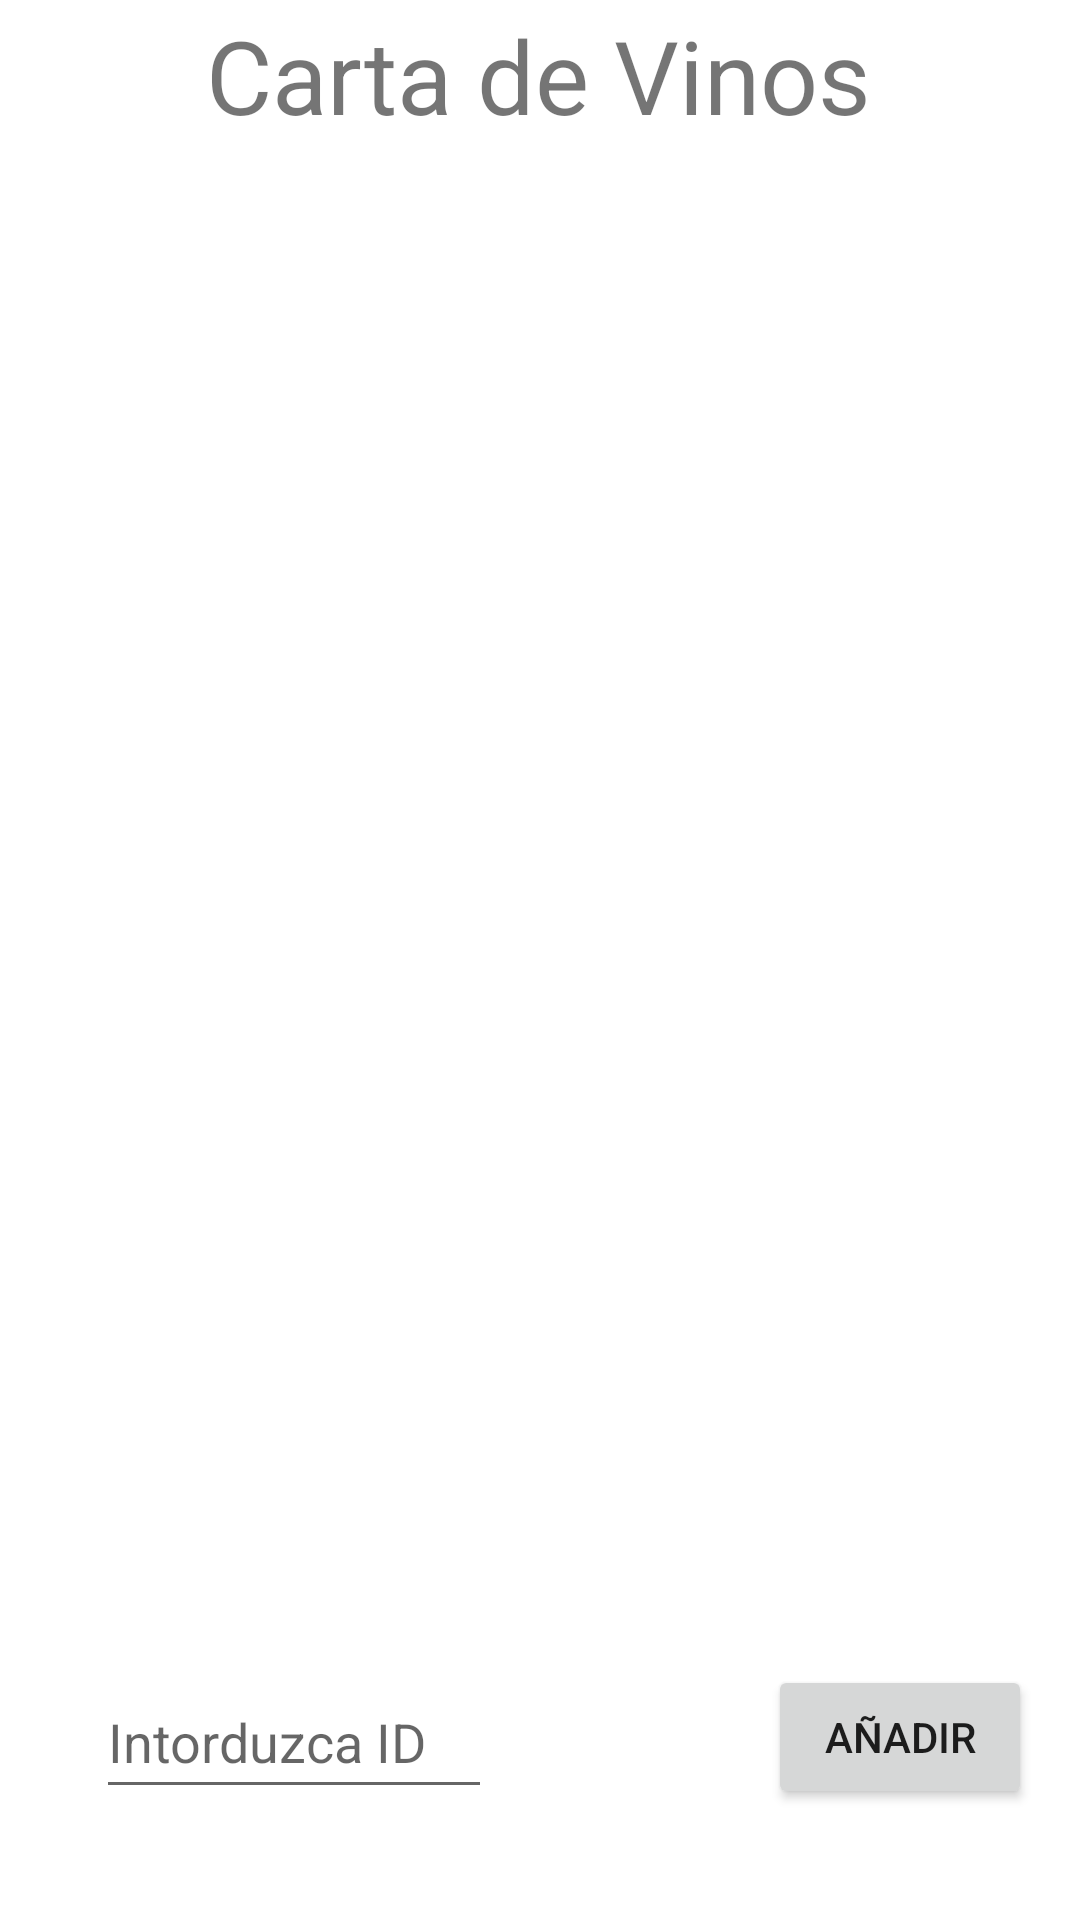

This screen was rendered from an Android layout file. Write that file and the resources it references.
<!-- AndroidManifest.xml: application theme Theme.ArchivosDeJamones -->
<!-- res/layout/activity_main.xml -->
<?xml version="1.0" encoding="utf-8"?>
<androidx.constraintlayout.widget.ConstraintLayout xmlns:android="http://schemas.android.com/apk/res/android"
    xmlns:app="http://schemas.android.com/apk/res-auto"
    xmlns:tools="http://schemas.android.com/tools"
    android:layout_width="match_parent"
    android:layout_height="match_parent"
    tools:context=".MainActivity">

    <ScrollView
        android:id="@+id/scrollView2"
        android:layout_width="0dp"
        android:layout_height="0dp"
        android:layout_marginStart="8dp"
        android:layout_marginTop="50dp"
        android:layout_marginEnd="8dp"
        android:layout_marginBottom="100dp"
        app:layout_constraintBottom_toBottomOf="parent"
        app:layout_constraintEnd_toEndOf="parent"
        app:layout_constraintStart_toStartOf="parent"
        app:layout_constraintTop_toTopOf="parent"
        tools:ignore="SpeakableTextPresentCheck">

        <TextView
            android:id="@+id/tvContent"
            android:layout_width="match_parent"
            android:layout_height="wrap_content"
            android:text="@string/tv_Vinos"
            android:textSize="24sp" />
    </ScrollView>

    <TextView
        android:id="@+id/tvCartaVinos"
        android:layout_width="wrap_content"
        android:layout_height="wrap_content"
        android:text="@string/tv_carta_vinos"
        android:textSize="34sp"
        app:layout_constraintBottom_toTopOf="@+id/scrollView2"
        app:layout_constraintEnd_toEndOf="parent"
        app:layout_constraintHorizontal_bias="0.497"
        app:layout_constraintStart_toStartOf="parent"
        app:layout_constraintTop_toTopOf="parent" />

    <EditText
        android:id="@+id/etId"
        android:layout_width="132dp"
        android:layout_height="48dp"
        android:layout_marginStart="32dp"
        android:layout_marginBottom="32dp"
        android:ems="10"
        android:hint="@string/et_id"
        android:importantForAutofill="no"
        android:inputType="number|textPersonName"
        app:layout_constraintBottom_toBottomOf="parent"
        app:layout_constraintEnd_toStartOf="@+id/btEditar"
        app:layout_constraintHorizontal_bias="0.5"
        app:layout_constraintStart_toStartOf="parent"
        app:layout_constraintTop_toBottomOf="@+id/scrollView2"
        app:layout_constraintVertical_bias="0.75"
        tools:ignore="TextContrastCheck,TextContrastCheck,TextContrastCheck" />

    <Button
        android:id="@+id/btEditar"
        android:layout_width="wrap_content"
        android:layout_height="wrap_content"
        android:layout_marginStart="92dp"
        android:text="@string/bt_añadir"
        app:layout_constraintBottom_toBottomOf="parent"
        app:layout_constraintStart_toEndOf="@+id/etId"
        app:layout_constraintTop_toTopOf="@+id/etId"
        app:layout_constraintVertical_bias="0.0"
        tools:ignore="DuplicateSpeakableTextCheck" />

</androidx.constraintlayout.widget.ConstraintLayout>
<!-- resources referenced by this layout -->
<resources>
  <string name="et_id">Intorduzca ID</string>
  <string name="tv_Vinos" />
  <string name="tv_carta_vinos">Carta de Vinos</string>
  <style name="Theme.ArchivosDeJamones" parent="Theme.MaterialComponents.DayNight.DarkActionBar">
          
          <item name="colorPrimary">@color/purple_500</item>
          <item name="colorPrimaryVariant">@color/purple_700</item>
          <item name="colorOnPrimary">@color/white</item>
          
          <item name="colorSecondary">@color/teal_200</item>
          <item name="colorSecondaryVariant">@color/teal_700</item>
          <item name="colorOnSecondary">@color/black</item>
          
          <item name="android:statusBarColor" tools:targetApi="l">?attr/colorPrimaryVariant</item>
          
      </style>
  <!-- not gathered from this repository: default colours our renderer supplied (Android Studio template values) -->
  <color name="purple_500">#FF6200EE</color>
  <color name="purple_700">#FF3700B3</color>
  <color name="teal_200">#FF03DAC5</color>
  <color name="teal_700">#FF018786</color>
  <color name="black">#FF000000</color>
  <color name="white">#FFFFFFFF</color>
</resources>
